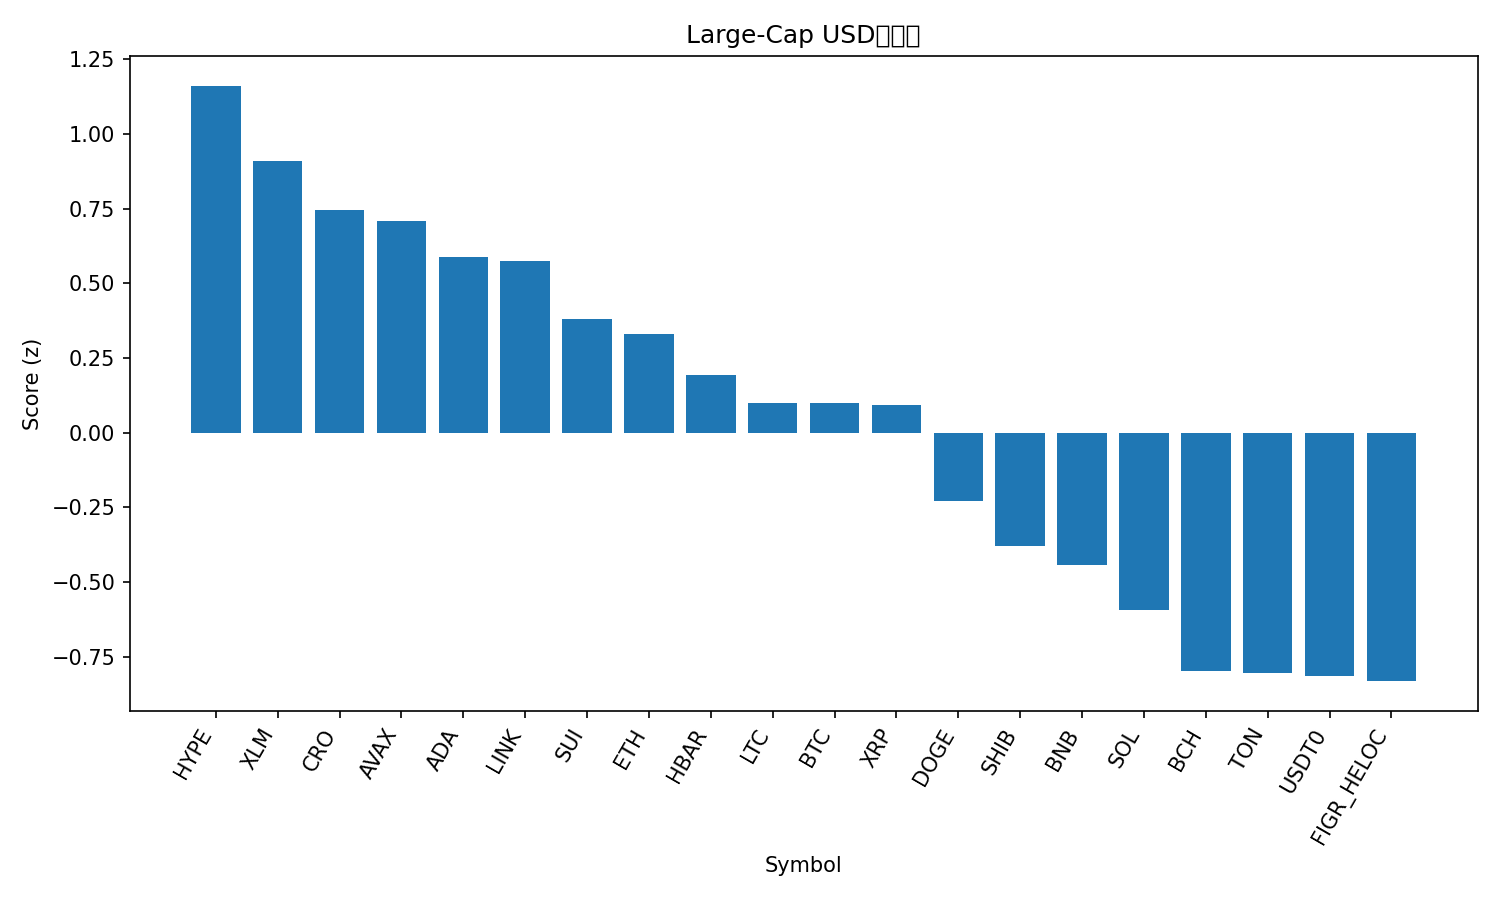

Source data for this figure (header and first rows):
rank, name, symbol, price, pct_1h, pct_24h, pct_7d, pct_1h_vs_btc, pct_24h_vs_btc, pct_7d_vs_btc, market_cap_rank, market_cap, volume_usd, score
1, Hyperliquid, HYPE, 47.92, 0.325, 7.831, -1.233, 0.02541, 5.453, -0.6603, 17, 12979166674, 589329110, 1.162
2, Stellar, XLM, 0.3705, 0.4482, 3.925, 3.085, 0.1486, 1.547, 3.658, 21, 11821514896, 151963490, 0.909
3, Cronos, CRO, 0.1917, 0.9598, 3.207, -5.233, 0.6602, 0.8284, -4.66, 34, 6676261847, 45068640, 0.7466
4, Avalanche, AVAX, 29.81, 0.5821, 4.855, -3.491, 0.2825, 2.477, -2.919, 19, 12590628019, 1101892219, 0.7076
5, Cardano, ADA, 0.803, 0.5257, 4.183, -2.359, 0.2261, 1.805, -1.786, 11, 29324629317, 806978552, 0.5871
6, Chainlink, LINK, 21.38, 0.5021, 3.168, 0.2504, 0.2025, 0.7903, 0.8228, 14, 14491601832, 512114506, 0.5747
7, Sui, SUI, 3.31, 0.1256, 5.764, -1.929, -0.174, 3.385, -1.356, 20, 11823676387, 777347830, 0.3815
8, Ethereum, ETH, 4130, 0.4268, 3.048, -1.539, 0.1272, 0.6695, -0.9666, 2, 498470918732, 26452982841, 0.3294
9, Hedera, HBAR, 0.2162, 0.392, 2.866, -1.524, 0.0924, 0.4881, -0.952, 25, 9163248316, 135215987, 0.1934
10, Litecoin, LTC, 106.4, 0.3141, 2.502, -0.4673, 0.0145, 0.1241, 0.1051, 27, 8123860085, 357218880, 0.1009
11, Bitcoin, BTC, 112169, 0.2996, 2.378, -0.5724, 0.0, 0.0, 0.0, 1, 2235244735926, 42491212960, 0.09912
12, XRP, XRP, 2.89, -0.02064, 3.514, 2.343, -0.3202, 1.136, 2.916, 4, 172767055962, 3848262495, 0.09235
13, Dogecoin, DOGE, 0.2331, 0.1815, 2.509, -2.061, -0.118, 0.1312, -1.488, 9, 35221952919, 1703052648, -0.2277
14, Shiba Inu, SHIB, 1.194e-05, 0.1179, 1.993, -1.502, -0.1817, -0.3856, -0.93, 31, 7031337755, 142220800, -0.3807
15, BNB, BNB, 1008, -0.2698, 4.381, -1.578, -0.5694, 2.003, -1.006, 5, 140315640232, 1627618514, -0.4415
16, Solana, SOL, 209.2, 0.06368, 3.519, -6.708, -0.2359, 1.141, -6.135, 6, 113729767930, 5228379187, -0.5943
17, Bitcoin Cash, BCH, 554.7, -0.1401, 2.661, -3.584, -0.4397, 0.2829, -3.011, 22, 11052904180, 254545203, -0.7979
18, Toncoin, TON, 2.71, 0.1525, 0.8808, -4.185, -0.1471, -1.497, -3.613, 33, 6885554504, 90689132, -0.8041
19, USDT0, USDT0, 1.0, 0.007929, 0.01187, 0.01188, -0.2916, -2.366, 0.5843, 30, 7671134145, 389240867, -0.8158
20, Figure Heloc, FIGR_HELOC, 1.0, 0.0, 0.0, 0.0, -0.2996, -2.378, 0.5724, 18, 12729277815, 2600, -0.8316
21, TRON, TRX, 0.3345, -0.03152, -0.6572, -0.4212, -0.3311, -3.035, 0.1512, 10, 31691038597, 386301635, -1.051
